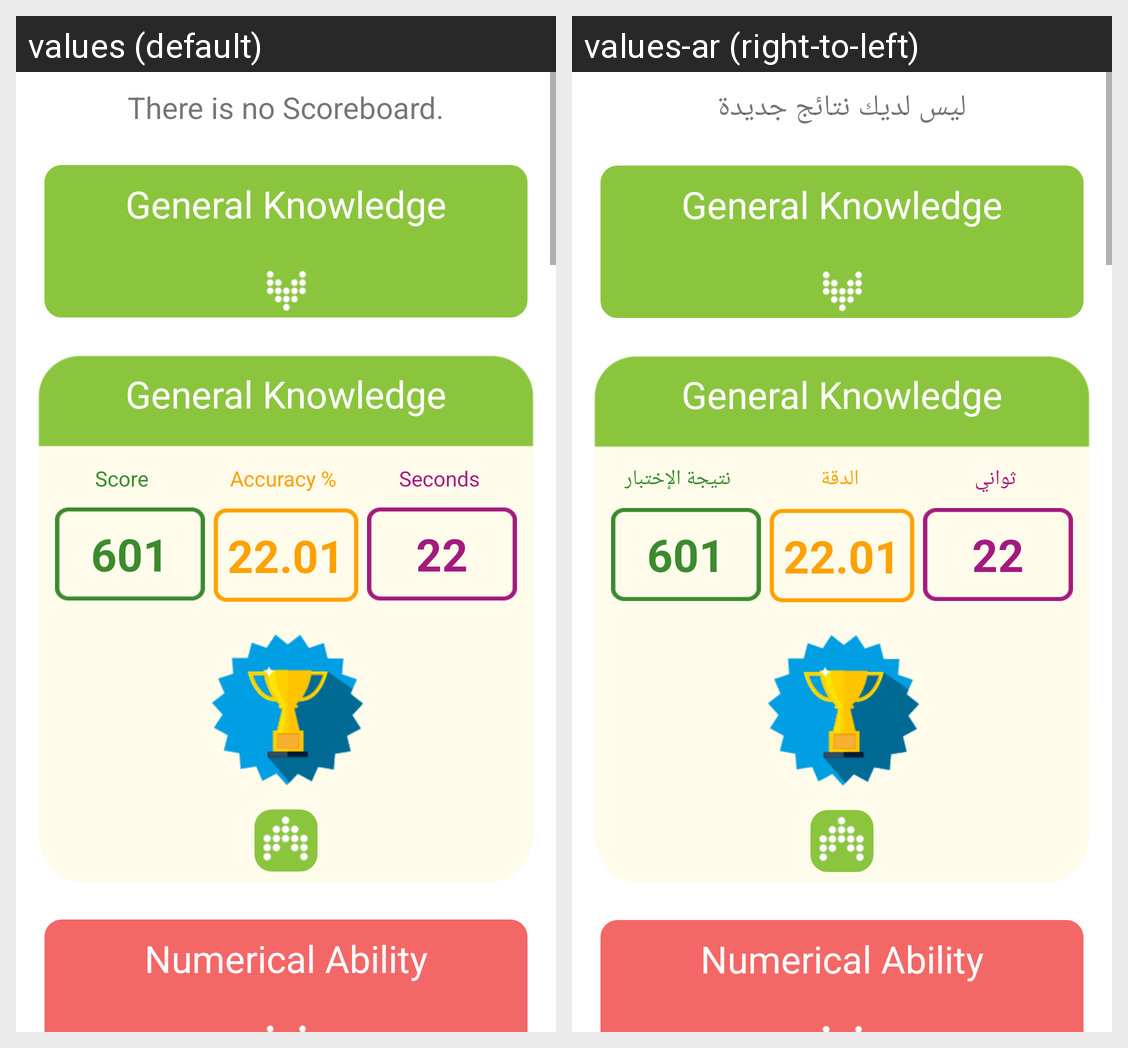

Locale-by-locale string values for the Android screen shown in this grid:
Android screen res/layout/scorecard.xml rendered under 2 locales, left to right: values (default), values-ar (right-to-left). Device: Nexus 5 (rendered at 1080×1920; each locale shown at half size, 540×960, under a caption strip naming it); theme AppTheme.
Strings drawn on this screen, with the default value and each locale's value (text and hints the layout hard-codes, and strings that could not be matched under every locale, appear in the picture but are not listed):

scoreboard
  values: There is no Scoreboard.
  values-ar: ليس لديك نتائج جديدة

levelsc
  values: Score
  values-ar: نتيجة الإختبار

accuracyse
  values: Accuracy %
  values-ar: الدقة

second
  values: Seconds
  values-ar: ثواني
